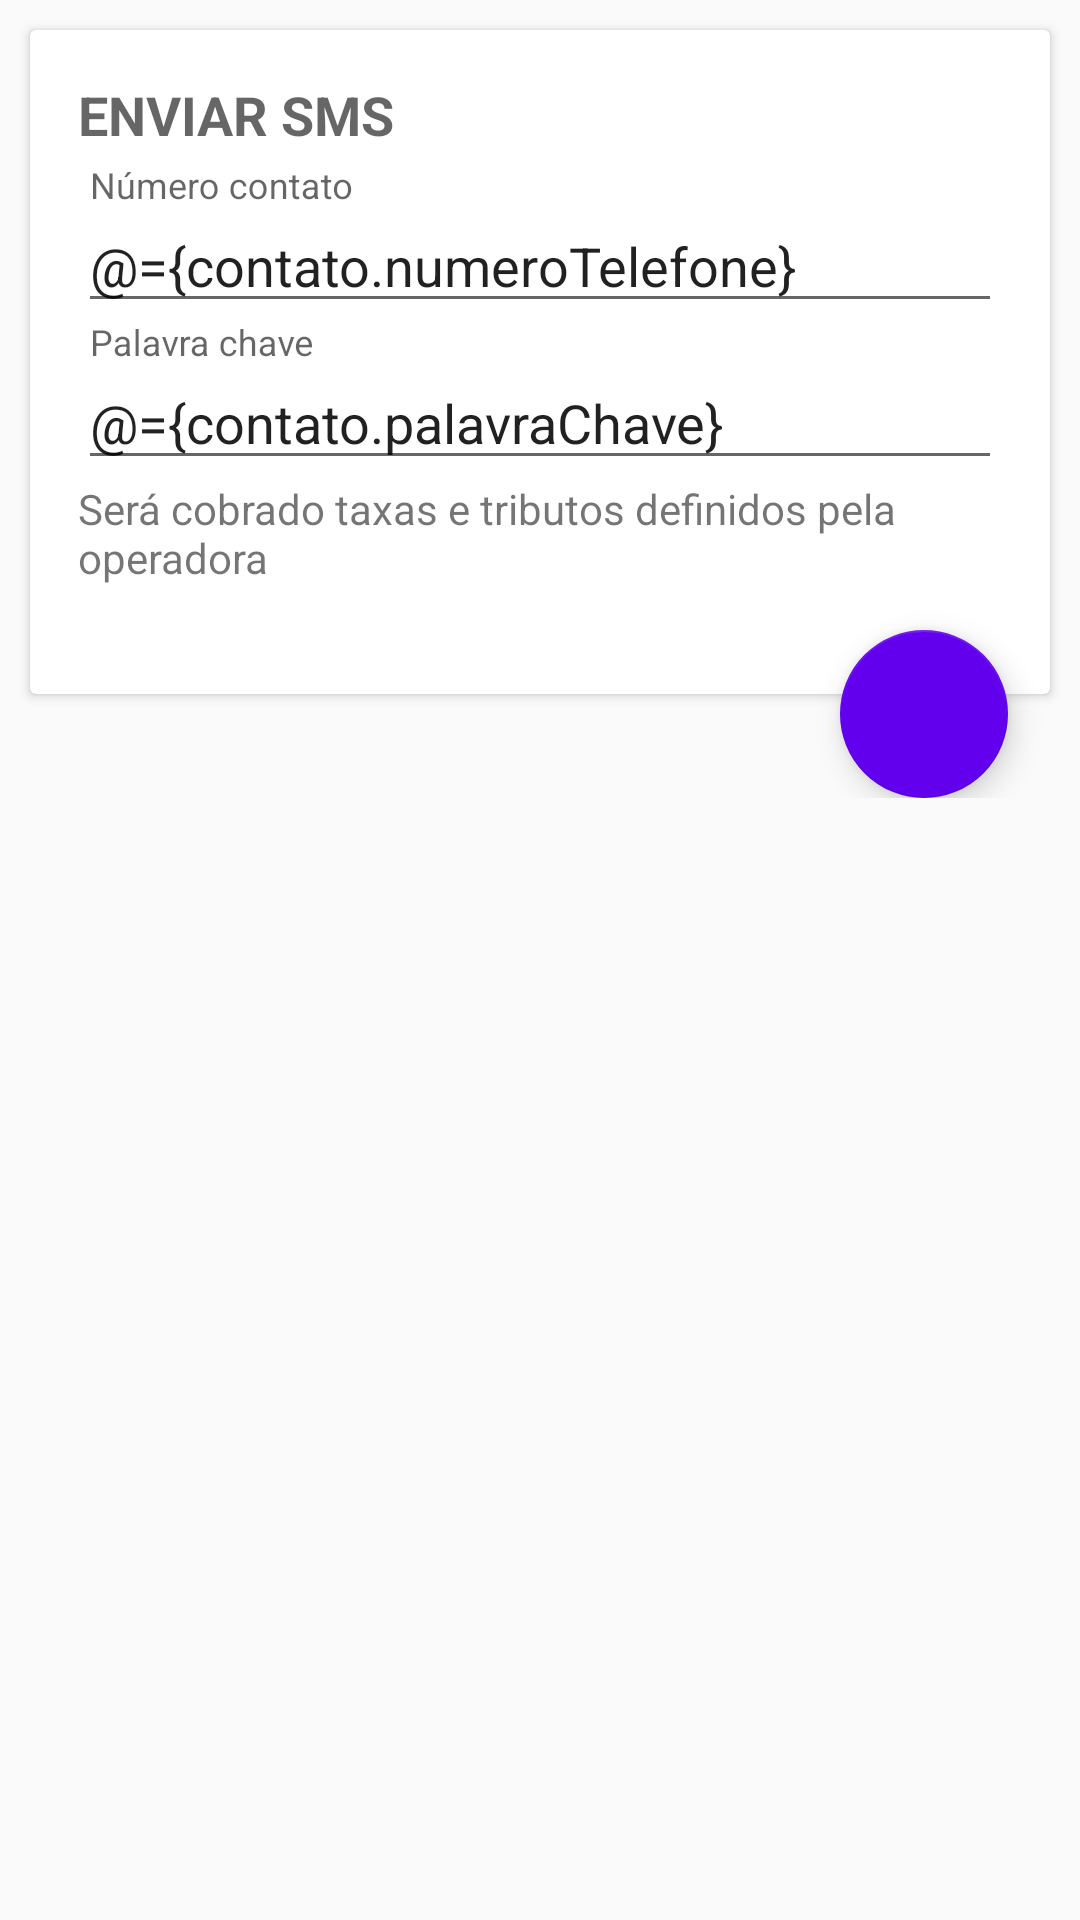

Reconstruct the res/layout file that produces this screen, plus the resources it refers to.
<!-- AndroidManifest.xml: application theme AppTheme -->
<!-- res/layout/fragment_enviar_sms.xml -->
<?xml version="1.0" encoding="utf-8"?>
<layout>

    <data>
        <variable
            name="contato"
            type="br.com.lps.fmp.model.ContatoSMS"/>
    </data>

    <ScrollView
        xmlns:android="http://schemas.android.com/apk/res/android"
        xmlns:app="http://schemas.android.com/apk/res-auto"
        android:layout_width="match_parent"
        android:layout_height="match_parent">
        >

        <android.support.design.widget.CoordinatorLayout
            android:orientation="vertical"
            android:layout_width="match_parent"
            android:layout_height="match_parent">

            <android.support.v4.widget.NestedScrollView
                android:layout_width="match_parent"
                android:layout_height="match_parent"
                app:layout_behavior="@string/appbar_scrolling_view_behavior">

                <android.support.v7.widget.CardView
                    android:id="@+id/cv"
                    android:layout_width="match_parent"
                    android:layout_height="wrap_content"
                    android:layout_marginTop="10dp"
                    android:layout_marginBottom="10dp"
                    android:layout_marginLeft="10dp"
                    android:layout_marginRight="10dp">

                    <LinearLayout
                        android:layout_width="match_parent"
                        android:layout_height="match_parent"
                        android:orientation="vertical"
                        android:padding="16dp">

                        <LinearLayout android:focusable="true"
                            android:focusableInTouchMode="true" android:layout_width="0px"
                            android:layout_height="0px" />

                        <TextView
                            android:text="ENVIAR SMS"
                            android:layout_width="wrap_content"
                            android:layout_height="wrap_content"
                            android:textAppearance="?android:textAppearanceMedium"
                            android:textStyle="bold"/>

                        <android.support.design.widget.TextInputLayout
                            android:id="@+id/input_layout_email"
                            android:layout_width="match_parent"
                            android:layout_height="wrap_content"
                            android:theme="@style/ThemeSwitch"
                            android:layout_marginTop="5dp">

                            <EditText
                                android:id="@+id/edNumeroContato"
                                android:layout_width="match_parent"
                                android:layout_height="wrap_content"
                                android:drawablePadding="15dp"
                                android:hint="Número contato"
                                android:inputType="phone"
                                android:theme="@style/ThemeSwitch"
                                android:text="@={contato.numeroTelefone}"/>

                        </android.support.design.widget.TextInputLayout>

                        <android.support.design.widget.TextInputLayout
                            android:id="@+id/input_layout_password"
                            android:layout_width="match_parent"
                            android:layout_height="wrap_content"
                            android:theme="@style/ThemeSwitch">

                            <EditText
                                android:id="@+id/edPalavraChave"
                                android:layout_width="match_parent"
                                android:layout_height="wrap_content"
                                android:drawablePadding="15dp"
                                android:hint="Palavra chave"
                                android:gravity="top"
                                android:theme="@style/ThemeSwitch"
                                android:text="@={contato.palavraChave}"
                                android:inputType="textShortMessage"/>

                        </android.support.design.widget.TextInputLayout>

                        <TextView
                            android:layout_width="match_parent"
                            android:layout_height="wrap_content"
                            android:text="Será cobrado taxas e tributos definidos pela operadora"
                            android:layout_marginBottom="20dp"/>

                    </LinearLayout>

                </android.support.v7.widget.CardView>

            </android.support.v4.widget.NestedScrollView>

            <android.support.design.widget.FloatingActionButton
                android:id="@+id/fabEnviarSMS"
                android:layout_height="wrap_content"
                android:layout_width="wrap_content"
                app:layout_anchor="@id/cv"
                app:layout_anchorGravity="right"
                android:src="@drawable/ic_send_black_24dp"
                android:clickable="true"
                android:theme="@style/ThemeSwitch"
                android:layout_marginRight="24dp"
                android:layout_marginTop="210dp"/>


        </android.support.design.widget.CoordinatorLayout>

    </ScrollView>
</layout>
<!-- resources referenced by this layout -->
<resources>
  <style name="ThemeSwitch">
          <item name="colorAccent">@color/colorPrimary</item>
          <item name="colorPrimaryDark">@color/colorAccent</item>
      </style>
  <style name="AppTheme" parent="Theme.AppCompat.Light.DarkActionBar">
          
          <item name="colorPrimary">@color/colorPrimary</item>
          <item name="colorPrimaryDark">@color/colorPrimaryDark</item>
          <item name="colorAccent">@color/colorAccent</item>
      </style>
  <!-- not gathered from this repository: default colours our renderer supplied (Android Studio template values) -->
  <color name="colorPrimary">#FF6200EE</color>
  <color name="colorPrimaryDark">#FF3700B3</color>
  <color name="colorAccent">#FF03DAC5</color>
</resources>
